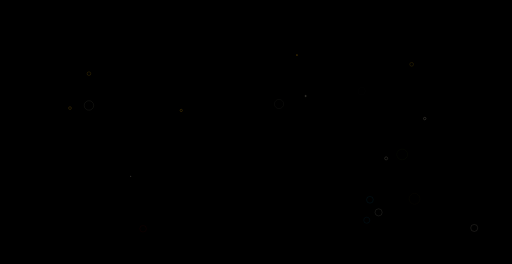
t = 0.00 s
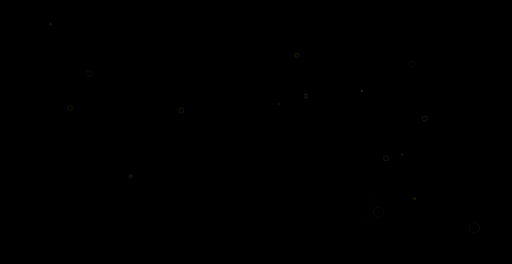
t = 0.31 s
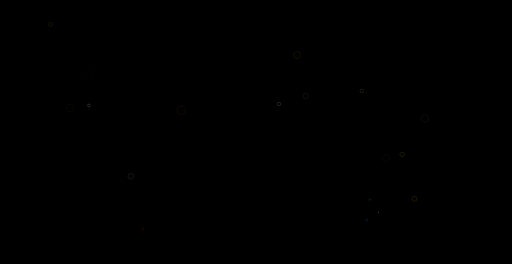
t = 0.63 s
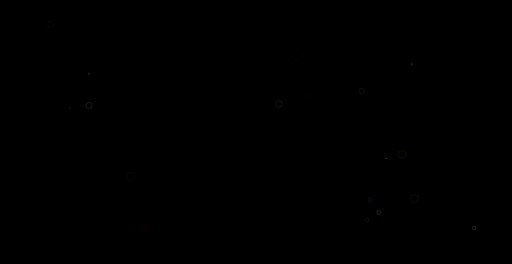
t = 0.94 s

The animated SVG that drew these frames (rendered in a browser with its animation timeline set to each time). Animation: 40 SMIL elements (animate=40); one cycle of 1.25 s, repeats indefinitely.

<?xml version="1.0" encoding="utf-8"?>
<svg xmlns="http://www.w3.org/2000/svg" xmlns:xlink="http://www.w3.org/1999/xlink" style="margin: auto; background: rgb(0, 0, 0); display: block; z-index: 1; position: relative; shape-rendering: auto;" width="2560" height="1321" preserveAspectRatio="xMidYMid" viewBox="0 0 2560 1321">
<g transform="translate(1280,660.5) scale(1,1) translate(-1280,-660.5)"><circle cx="251.6710508873083" cy="121.41642417053227" r="19.858349206736005" fill="none" stroke="#9bcc31" stroke-width="1">
  <animate attributeName="r" repeatCount="indefinite" dur="1.25s" values="0;19.858349206736005" begin="0s"></animate>
  <animate attributeName="opacity" repeatCount="indefinite" dur="1.25s" values="1;0" begin="0s"></animate>
</circle><circle cx="653.2785287645758" cy="882.1150515056906" r="25.31892148347017" fill="none" stroke="#e7e0c9" stroke-width="1">
  <animate attributeName="r" repeatCount="indefinite" dur="1.25s" values="0;25.31892148347017" begin="-0.0625s"></animate>
  <animate attributeName="opacity" repeatCount="indefinite" dur="1.25s" values="1;0" begin="-0.0625s"></animate>
</circle><circle cx="1484.903081048455" cy="275.5751964444678" r="29.776878617546572" fill="none" stroke="#f5b70f" stroke-width="1">
  <animate attributeName="r" repeatCount="indefinite" dur="1.25s" values="0;29.776878617546572" begin="-0.125s"></animate>
  <animate attributeName="opacity" repeatCount="indefinite" dur="1.25s" values="1;0" begin="-0.125s"></animate>
</circle><circle cx="1528.4292421369712" cy="480.43786790797463" r="21.623741718718364" fill="none" stroke="#e7e0c9" stroke-width="1">
  <animate attributeName="r" repeatCount="indefinite" dur="1.25s" values="0;21.623741718718364" begin="-0.1875s"></animate>
  <animate attributeName="opacity" repeatCount="indefinite" dur="1.25s" values="1;0" begin="-0.1875s"></animate>
</circle><circle cx="905.9086104735911" cy="552.6308206522875" r="28.881670584711106" fill="none" stroke="#f5b70f" stroke-width="1">
  <animate attributeName="r" repeatCount="indefinite" dur="1.25s" values="0;28.881670584711106" begin="-0.25s"></animate>
  <animate attributeName="opacity" repeatCount="indefinite" dur="1.25s" values="1;0" begin="-0.25s"></animate>
</circle><circle cx="2124.1917601894284" cy="593.266763427291" r="24.93491994176012" fill="none" stroke="#e7e0c9" stroke-width="1">
  <animate attributeName="r" repeatCount="indefinite" dur="1.25s" values="0;24.93491994176012" begin="-0.3125s"></animate>
  <animate attributeName="opacity" repeatCount="indefinite" dur="1.25s" values="1;0" begin="-0.3125s"></animate>
</circle><circle cx="349.22261860092584" cy="540.8063480768815" r="23.68622337155654" fill="none" stroke="#f5b70f" stroke-width="1">
  <animate attributeName="r" repeatCount="indefinite" dur="1.25s" values="0;23.68622337155654" begin="-0.375s"></animate>
  <animate attributeName="opacity" repeatCount="indefinite" dur="1.25s" values="1;0" begin="-0.375s"></animate>
</circle><circle cx="1931.2595626003615" cy="792.475922487899" r="21.72692624961866" fill="none" stroke="#e7e0c9" stroke-width="1">
  <animate attributeName="r" repeatCount="indefinite" dur="1.25s" values="0;21.72692624961866" begin="-0.4375s"></animate>
  <animate attributeName="opacity" repeatCount="indefinite" dur="1.25s" values="1;0" begin="-0.4375s"></animate>
</circle><circle cx="444.14718234058364" cy="368.5414186315615" r="22.95049804132385" fill="none" stroke="#f5b70f" stroke-width="1">
  <animate attributeName="r" repeatCount="indefinite" dur="1.25s" values="0;22.95049804132385" begin="-0.5s"></animate>
  <animate attributeName="opacity" repeatCount="indefinite" dur="1.25s" values="1;0" begin="-0.5s"></animate>
</circle><circle cx="2058.895103596484" cy="321.81228595614743" r="20.993485051270273" fill="none" stroke="#f5b70f" stroke-width="1">
  <animate attributeName="r" repeatCount="indefinite" dur="1.25s" values="0;20.993485051270273" begin="-0.5625s"></animate>
  <animate attributeName="opacity" repeatCount="indefinite" dur="1.25s" values="1;0" begin="-0.5625s"></animate>
</circle><circle cx="2372.1208505694367" cy="1140.5938956775205" r="35.3648125432436" fill="none" stroke="#e7e0c9" stroke-width="1">
  <animate attributeName="r" repeatCount="indefinite" dur="1.25s" values="0;35.3648125432436" begin="-0.625s"></animate>
  <animate attributeName="opacity" repeatCount="indefinite" dur="1.25s" values="1;0" begin="-0.625s"></animate>
</circle><circle cx="1893.4655064571384" cy="1062.680156064071" r="32.521095778631235" fill="none" stroke="#e7e0c9" stroke-width="1">
  <animate attributeName="r" repeatCount="indefinite" dur="1.25s" values="0;32.521095778631235" begin="-0.6875s"></animate>
  <animate attributeName="opacity" repeatCount="indefinite" dur="1.25s" values="1;0" begin="-0.6875s"></animate>
</circle><circle cx="1850.0585169311369" cy="999.727031059256" r="28.067516437008248" fill="none" stroke="#089ccc" stroke-width="1">
  <animate attributeName="r" repeatCount="indefinite" dur="1.25s" values="0;28.067516437008248" begin="-0.75s"></animate>
  <animate attributeName="opacity" repeatCount="indefinite" dur="1.25s" values="1;0" begin="-0.75s"></animate>
</circle><circle cx="1834.3609913045275" cy="1101.8118988089711" r="23.498264548557557" fill="none" stroke="#089ccc" stroke-width="1">
  <animate attributeName="r" repeatCount="indefinite" dur="1.25s" values="0;23.498264548557557" begin="-0.8125s"></animate>
  <animate attributeName="opacity" repeatCount="indefinite" dur="1.25s" values="1;0" begin="-0.8125s"></animate>
</circle><circle cx="444.1003471222637" cy="527.7114770989074" r="33.88662675960933" fill="none" stroke="#e7e0c9" stroke-width="1">
  <animate attributeName="r" repeatCount="indefinite" dur="1.25s" values="0;33.88662675960933" begin="-0.875s"></animate>
  <animate attributeName="opacity" repeatCount="indefinite" dur="1.25s" values="1;0" begin="-0.875s"></animate>
</circle><circle cx="715.0894071717408" cy="1144.591202153462" r="21.977937886859802" fill="none" stroke="#cc0505" stroke-width="1">
  <animate attributeName="r" repeatCount="indefinite" dur="1.25s" values="0;21.977937886859802" begin="-0.9375s"></animate>
  <animate attributeName="opacity" repeatCount="indefinite" dur="1.25s" values="1;0" begin="-0.9375s"></animate>
</circle><circle cx="1395.2882948891627" cy="520.3537011557129" r="28.861398321334203" fill="none" stroke="#e7e0c9" stroke-width="1">
  <animate attributeName="r" repeatCount="indefinite" dur="1.25s" values="0;28.861398321334203" begin="-1s"></animate>
  <animate attributeName="opacity" repeatCount="indefinite" dur="1.25s" values="1;0" begin="-1s"></animate>
</circle><circle cx="2011.4193594619262" cy="772.8978278885224" r="31.746870736053282" fill="none" stroke="#9bcc31" stroke-width="1">
  <animate attributeName="r" repeatCount="indefinite" dur="1.25s" values="0;31.746870736053282" begin="-1.0625s"></animate>
  <animate attributeName="opacity" repeatCount="indefinite" dur="1.25s" values="1;0" begin="-1.0625s"></animate>
</circle><circle cx="2073.330889865667" cy="994.6863599419439" r="30.161676313868178" fill="none" stroke="#f5b70f" stroke-width="1">
  <animate attributeName="r" repeatCount="indefinite" dur="1.25s" values="0;30.161676313868178" begin="-1.125s"></animate>
  <animate attributeName="opacity" repeatCount="indefinite" dur="1.25s" values="1;0" begin="-1.125s"></animate>
</circle><circle cx="1809.206051515629" cy="455.6492458270467" r="19.518419003432694" fill="none" stroke="#e7e0c9" stroke-width="1">
  <animate attributeName="r" repeatCount="indefinite" dur="1.25s" values="0;19.518419003432694" begin="-1.1875s"></animate>
  <animate attributeName="opacity" repeatCount="indefinite" dur="1.25s" values="1;0" begin="-1.1875s"></animate>
</circle></g>
</svg>
